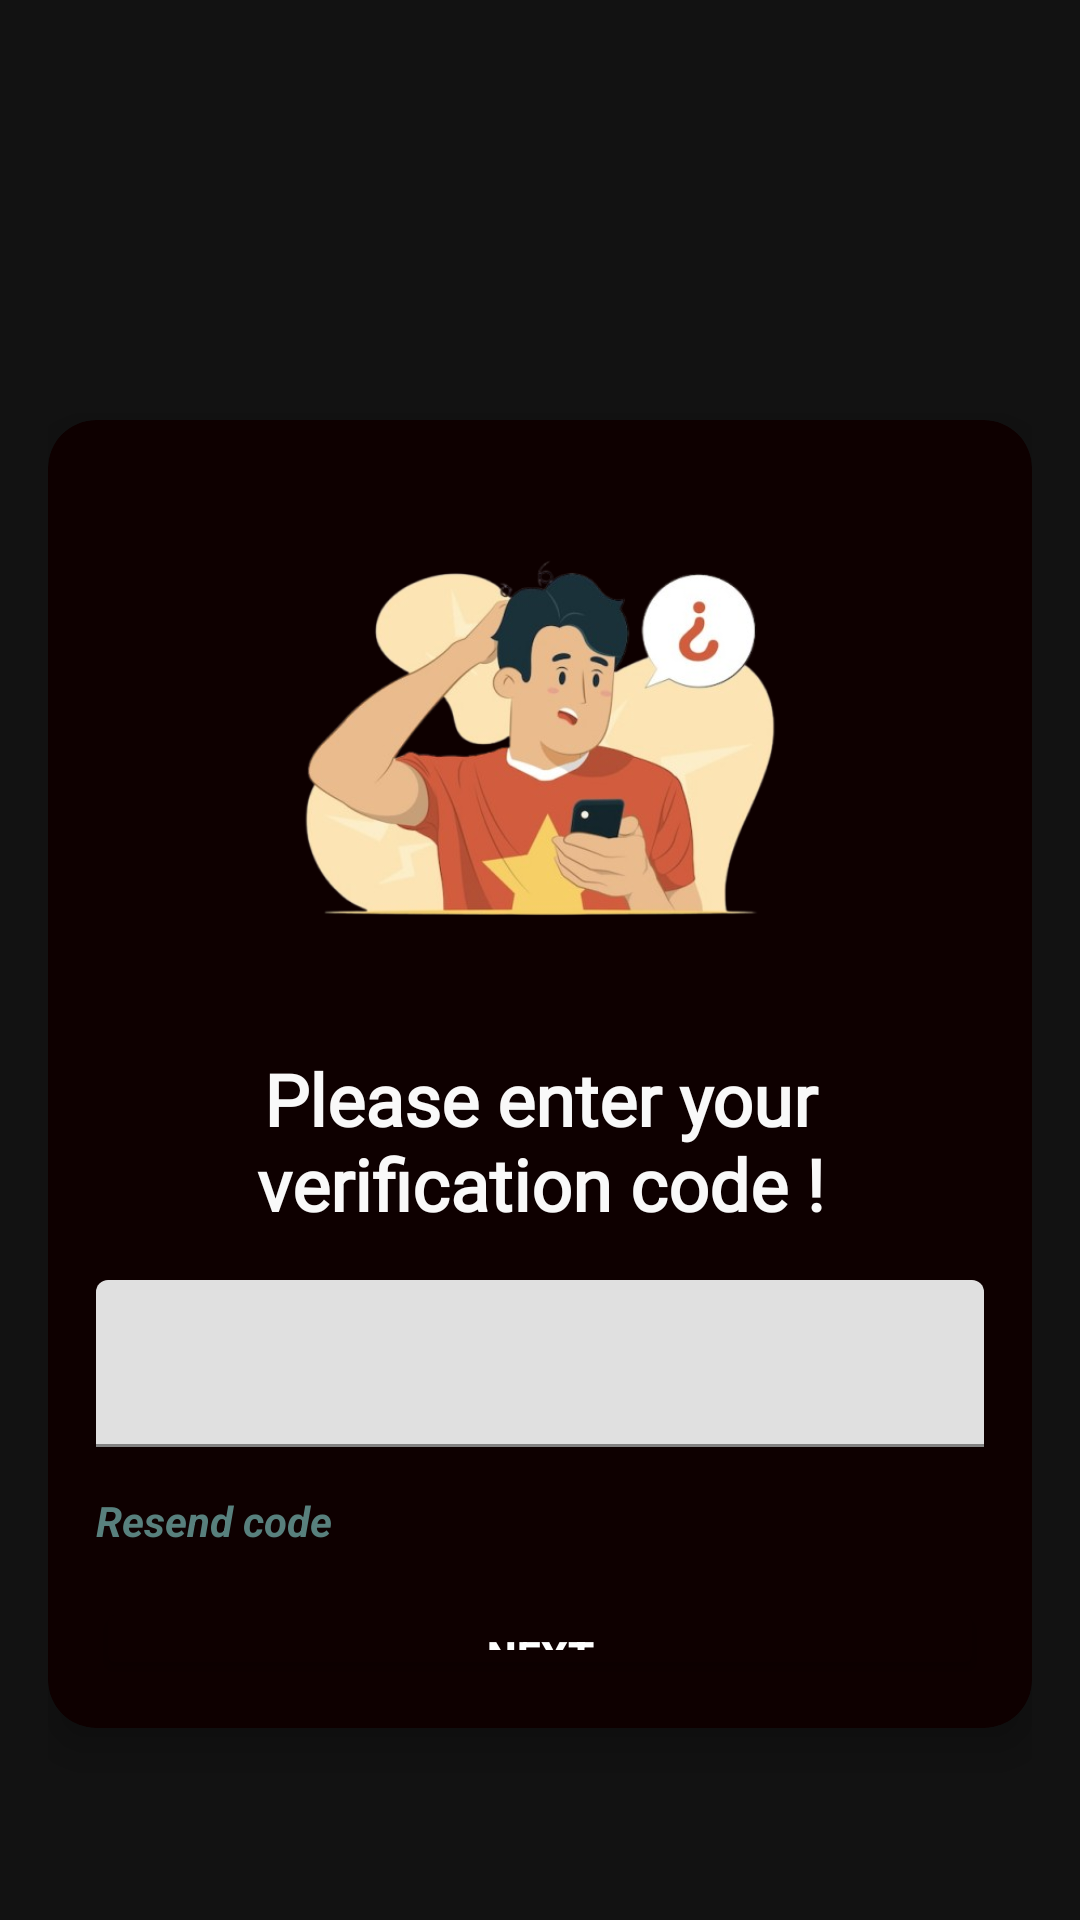

Layout XML and referenced resources for this Android screen:
<!-- AndroidManifest.xml: application theme Theme.CineVerse -->
<!-- res/layout/fragment_reset_password.xml -->
<?xml version="1.0" encoding="utf-8"?>
<LinearLayout xmlns:android="http://schemas.android.com/apk/res/android"
    xmlns:app="http://schemas.android.com/apk/res-auto"
    android:layout_width="match_parent"
    android:layout_height="match_parent"
    android:orientation="vertical"
    android:padding="16dp"
    android:background="#ED000000">

    <androidx.cardview.widget.CardView
        android:id="@+id/cardView"
        android:layout_width="match_parent"
        android:layout_height="wrap_content"
        android:layout_marginTop="124dp"
        android:layout_marginBottom="48dp"
        app:cardCornerRadius="16dp"
        app:cardElevation="8dp"
        app:cardBackgroundColor="#0E0000">

        <LinearLayout
            android:layout_width="match_parent"
            android:layout_height="wrap_content"
            android:orientation="vertical"
            android:padding="16dp">

            <ImageView
                android:id="@+id/imageIllustration"
                android:layout_width="match_parent"
                android:layout_height="180dp"
                android:src="@drawable/forgotpassword"
                android:scaleType="fitCenter"
                android:layout_gravity="center_horizontal" />

            <TextView
                android:id="@+id/tvForgotPasswordEmail"
                android:layout_width="wrap_content"
                android:layout_height="wrap_content"
                android:layout_gravity="center_horizontal"
                android:layout_marginTop="14dp"
                android:fontFamily="@font/agbalumo"
                android:gravity="center"
                android:text="Please enter your verification code !"
                android:textColor="#F9F9F9"
                android:textSize="24sp"
                android:textStyle="bold" />

            <com.google.android.material.textfield.TextInputLayout
                android:id="@+id/verificationInputLayout"
                android:layout_width="match_parent"
                android:layout_height="wrap_content"
                android:layout_marginTop="16dp"
                app:endIconMode="clear_text">

                <com.google.android.material.textfield.TextInputEditText
                    android:id="@+id/codeEditText"
                    android:layout_width="match_parent"
                    android:layout_height="wrap_content"
                    android:inputType="textVisiblePassword"
                    android:textColorHint="#F9F9F9"
                    android:textColor="#F9F9F9"
                    android:textStyle="italic" />
            </com.google.android.material.textfield.TextInputLayout>

            <TextView
                android:id="@+id/btnResend"
                android:layout_width="match_parent"
                android:layout_height="wrap_content"
                android:text="Resend code"
                android:textColor="#58807D"
                android:textStyle="italic|bold"
                android:layout_marginTop="15dp" />

            <Button
                android:id="@+id/btnNext"
                android:layout_width="match_parent"
                android:layout_height="wrap_content"
                android:layout_marginTop="16dp"
                android:text="Next"
                android:textStyle="bold"
                android:textColor="@android:color/white"
                android:backgroundTint="#0E0000" />

        </LinearLayout>
    </androidx.cardview.widget.CardView>

</LinearLayout>
<!-- resources referenced by this layout -->
<resources>
  <!-- drawable forgotpassword: png bitmap (drawable, 160418 bytes) -->
  <style name="Theme.CineVerse" parent="Theme.MaterialComponents.DayNight.DarkActionBar">
          
          <item name="colorPrimary">@color/purple_500</item>
          <item name="colorPrimaryVariant">@color/purple_700</item>
          <item name="colorOnPrimary">@color/white</item>
          
          <item name="colorSecondary">@color/teal_200</item>
          <item name="colorSecondaryVariant">@color/teal_700</item>
          <item name="colorOnSecondary">@color/black</item>
          
          <item name="android:statusBarColor">?attr/colorPrimaryVariant</item>
          
      </style>
  <!-- not gathered from this repository: default colours our renderer supplied (Android Studio template values) -->
  <color name="purple_500">#FF6200EE</color>
  <color name="purple_700">#FF3700B3</color>
  <color name="teal_200">#FF03DAC5</color>
  <color name="teal_700">#FF018786</color>
  <color name="black">#FF000000</color>
  <color name="white">#FFFFFFFF</color>
</resources>
